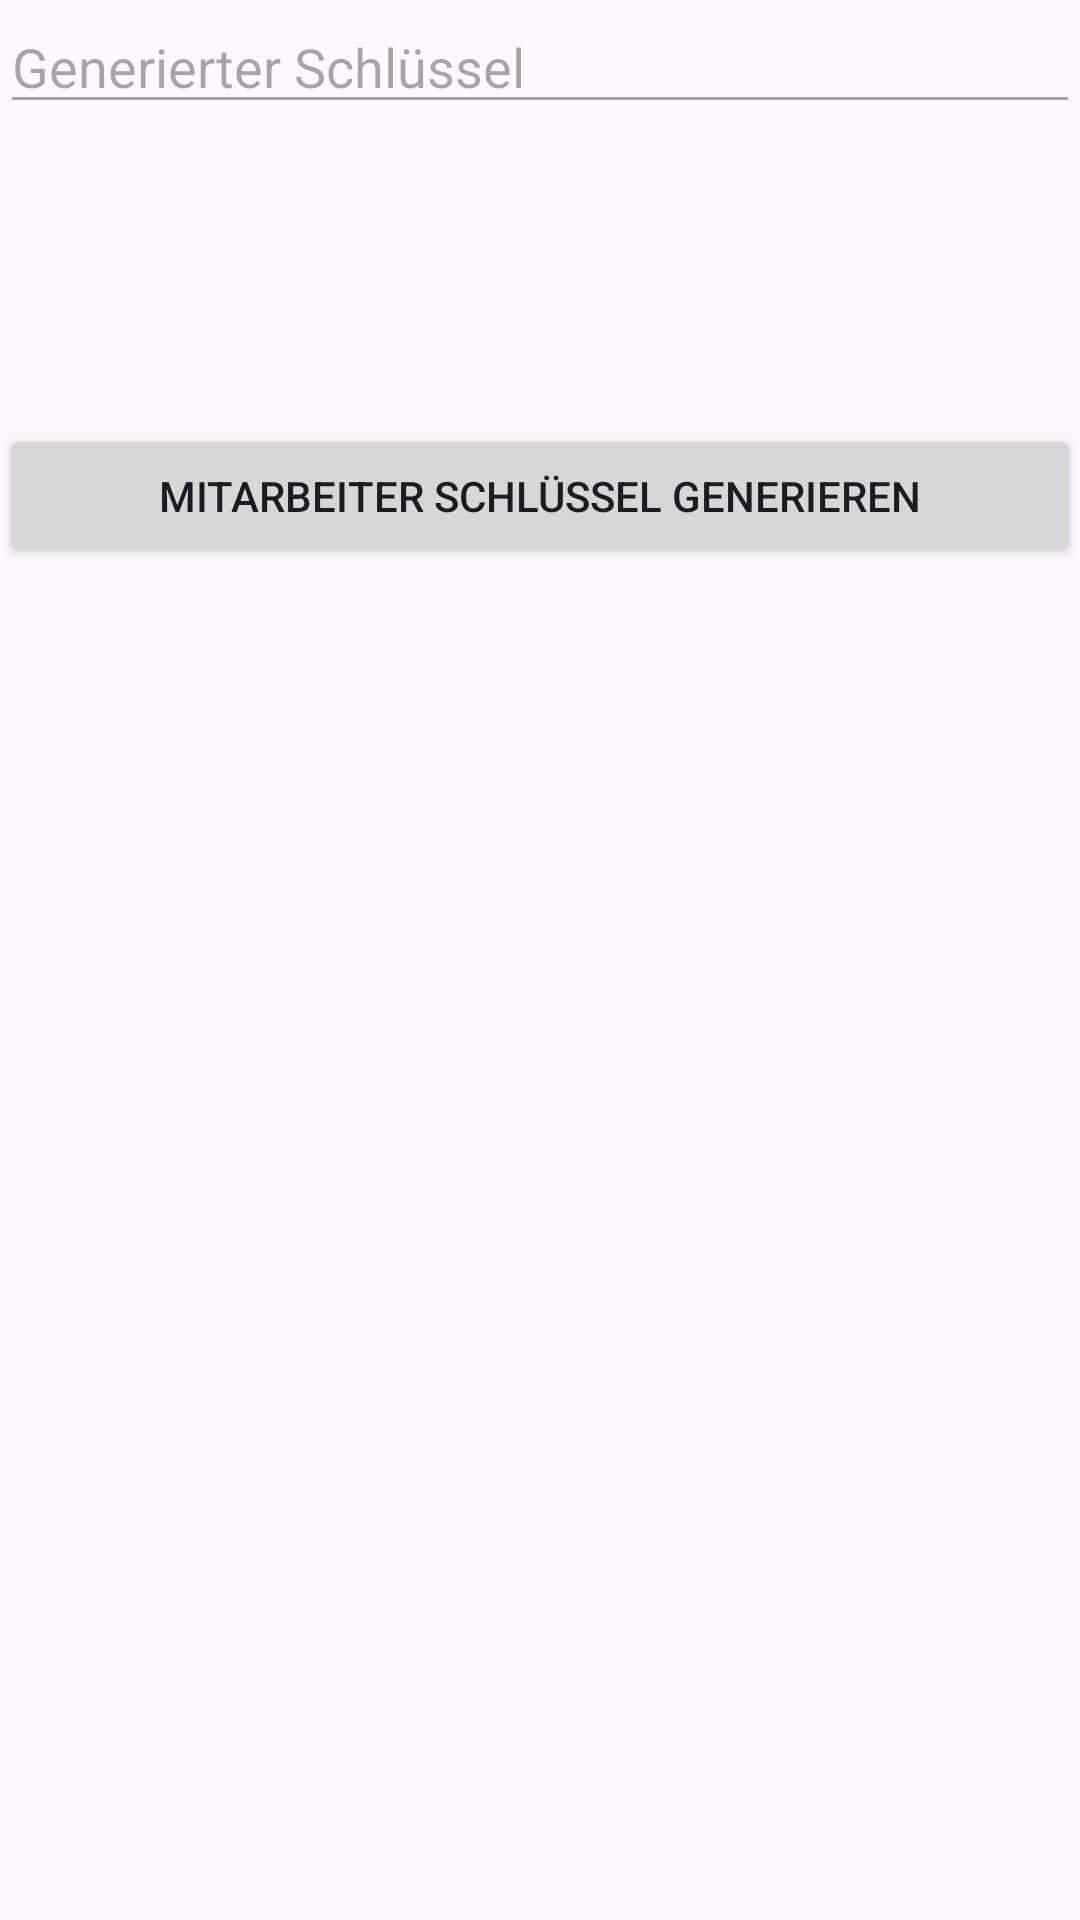

Produce the Android XML layout that renders to this screen, including the resource entries it uses.
<!-- AndroidManifest.xml: application theme Theme.SchluesselGenerieren -->
<!-- res/layout/activity_main.xml -->
<?xml version="1.0" encoding="utf-8"?>
<LinearLayout xmlns:android="http://schemas.android.com/apk/res/android"
    xmlns:tools="http://schemas.android.com/tools"
    android:layout_width="match_parent"
    android:layout_height="match_parent"
    android:layout_margin="20dp"
    android:orientation="vertical"
    tools:context=".MainActivity">

    <EditText
        android:id="@+id/schluesselOut"
        android:layout_width="match_parent"
        android:layout_height="wrap_content"
        android:ems="10"
        android:enabled="false"
        android:hint="Generierter Schlüssel"
        android:inputType="text" />

    <Button
        android:id="@+id/generieren"
        android:layout_width="match_parent"
        android:layout_height="wrap_content"
        android:layout_marginTop="100dp"
        android:text="Mitarbeiter Schlüssel generieren" />

    <androidx.recyclerview.widget.RecyclerView
        android:id="@+id/mitarbeiterView"
        android:layout_width="match_parent"
        android:layout_height="match_parent" />

</LinearLayout>
<!-- resources referenced by this layout -->
<resources>
  <style name="Theme.SchluesselGenerieren" parent="Base.Theme.SchluesselGenerieren" />
  <style name="Base.Theme.SchluesselGenerieren" parent="Theme.Material3.DayNight.NoActionBar">
          
          
      </style>
</resources>
